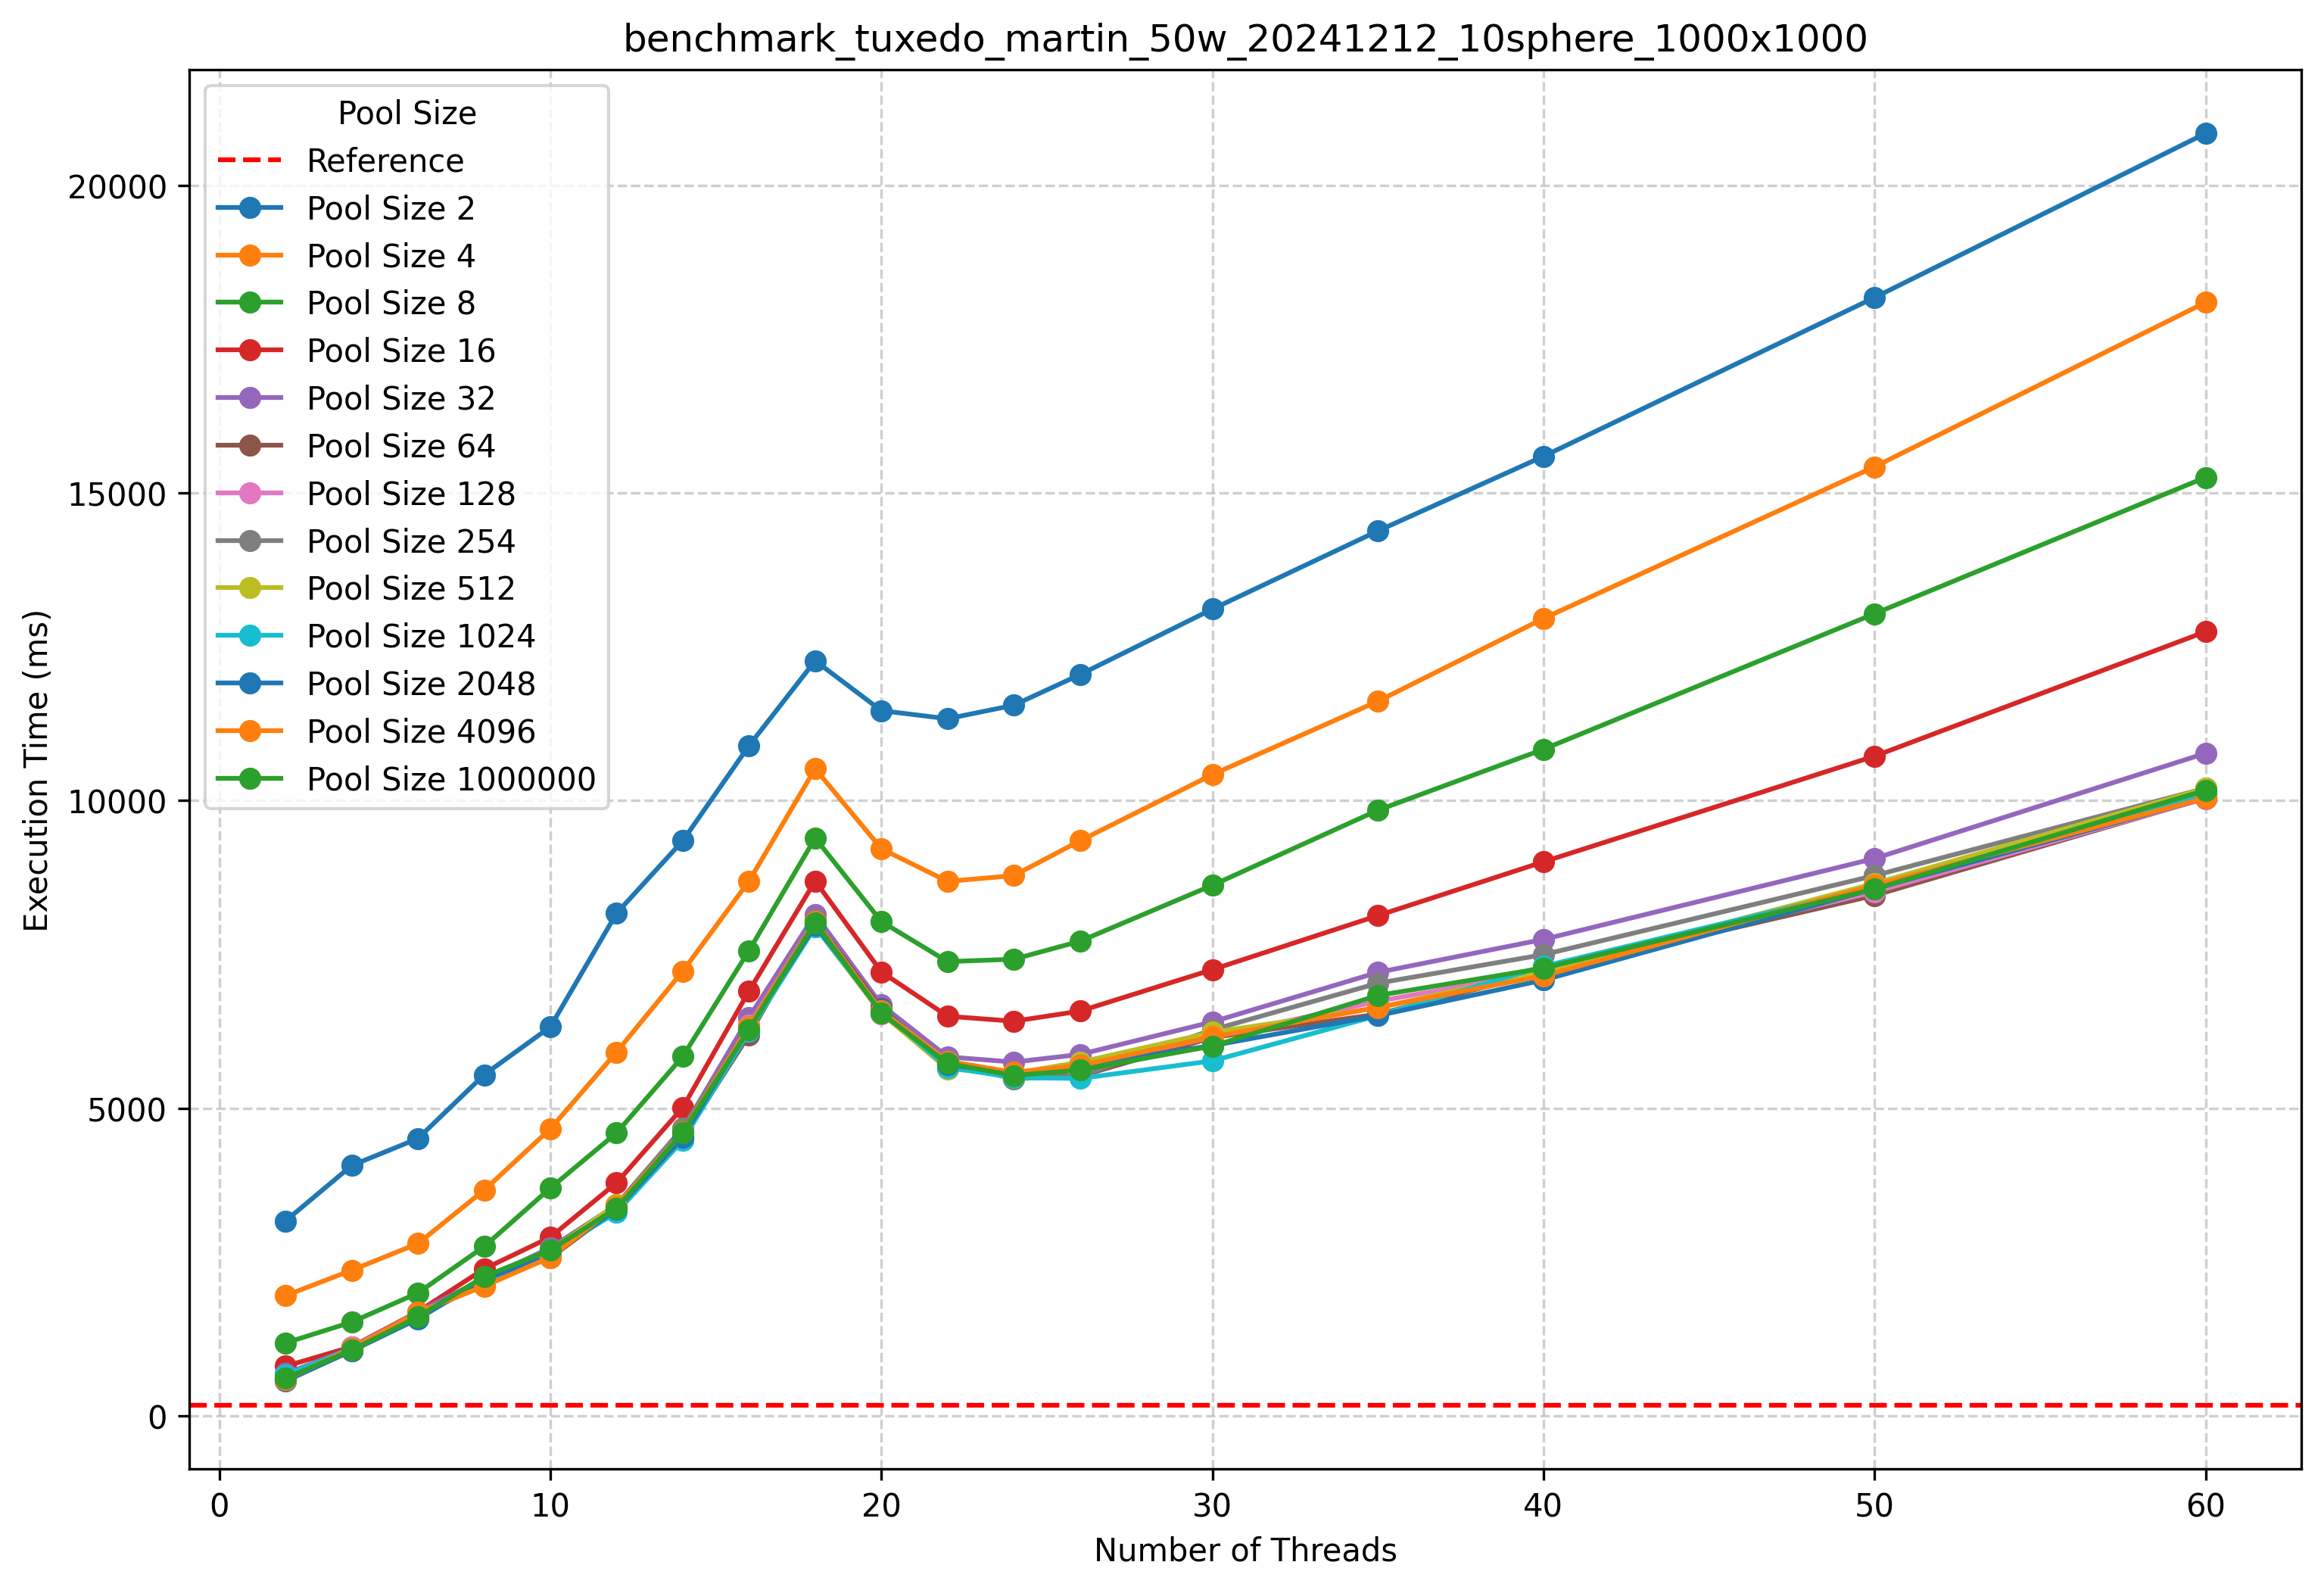

Data behind this chart, as committed beside it:
Pool Size, Nb Threads, Execution Time (ms)
0, 0, 170
2, 2, 3168
2, 4, 4069
2, 6, 4508
2, 8, 5544
2, 10, 6323
2, 12, 8169
2, 14, 9348
2, 16, 10893
2, 18, 12274
2, 20, 11463
2, 22, 11332
2, 24, 11551
2, 26, 12049
2, 30, 13114
2, 35, 14385
2, 40, 15597
2, 50, 18178
2, 60, 20847
4, 2, 1954
4, 4, 2367
4, 6, 2800
4, 8, 3669
4, 10, 4665
4, 12, 5913
4, 14, 7228
4, 16, 8691
4, 18, 10519
4, 20, 9218
4, 22, 8688
4, 24, 8782
4, 26, 9348
4, 30, 10424
4, 35, 11616
4, 40, 12961
4, 50, 15427
4, 60, 18099
8, 2, 1185
8, 4, 1524
8, 6, 1997
8, 8, 2752
8, 10, 3702
8, 12, 4599
8, 14, 5841
8, 16, 7562
8, 18, 9392
8, 20, 8035
8, 22, 7384
8, 24, 7423
8, 26, 7715
8, 30, 8625
8, 35, 9845
8, 40, 10835
8, 50, 13039
8, 60, 15255
16, 2, 806
16, 4, 1122
16, 6, 1692
16, 8, 2388
16, 10, 2904
... 175 more rows
